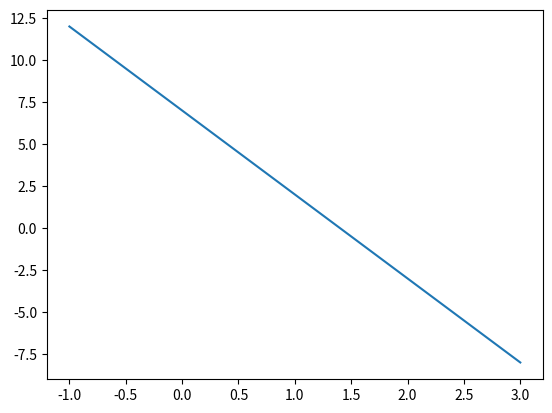

This figure's Python source:
import numpy as np
import matplotlib.pyplot as plt

coefficients = np.polynomial.polynomial.Polynomial.fit([1,2],[2,-3],1)
coefficients = np.polyfit([1,2],[2,-3],1)
print(coefficients)
x_values = []
y_values = []
step = 10
lower = -1
upper = 3
for x in [p/step for p in range(lower*step, upper*step+1, 1)]:
    x_values.append(x)
    temp_sum = 0
    for i in range(len(list(coefficients))):
        temp_sum += list(coefficients)[i]*(x**(len(coefficients)-i-1))
    y_values.append(temp_sum)
print(x_values)
print(y_values)
plt.plot(x_values, y_values)
plt.show()
